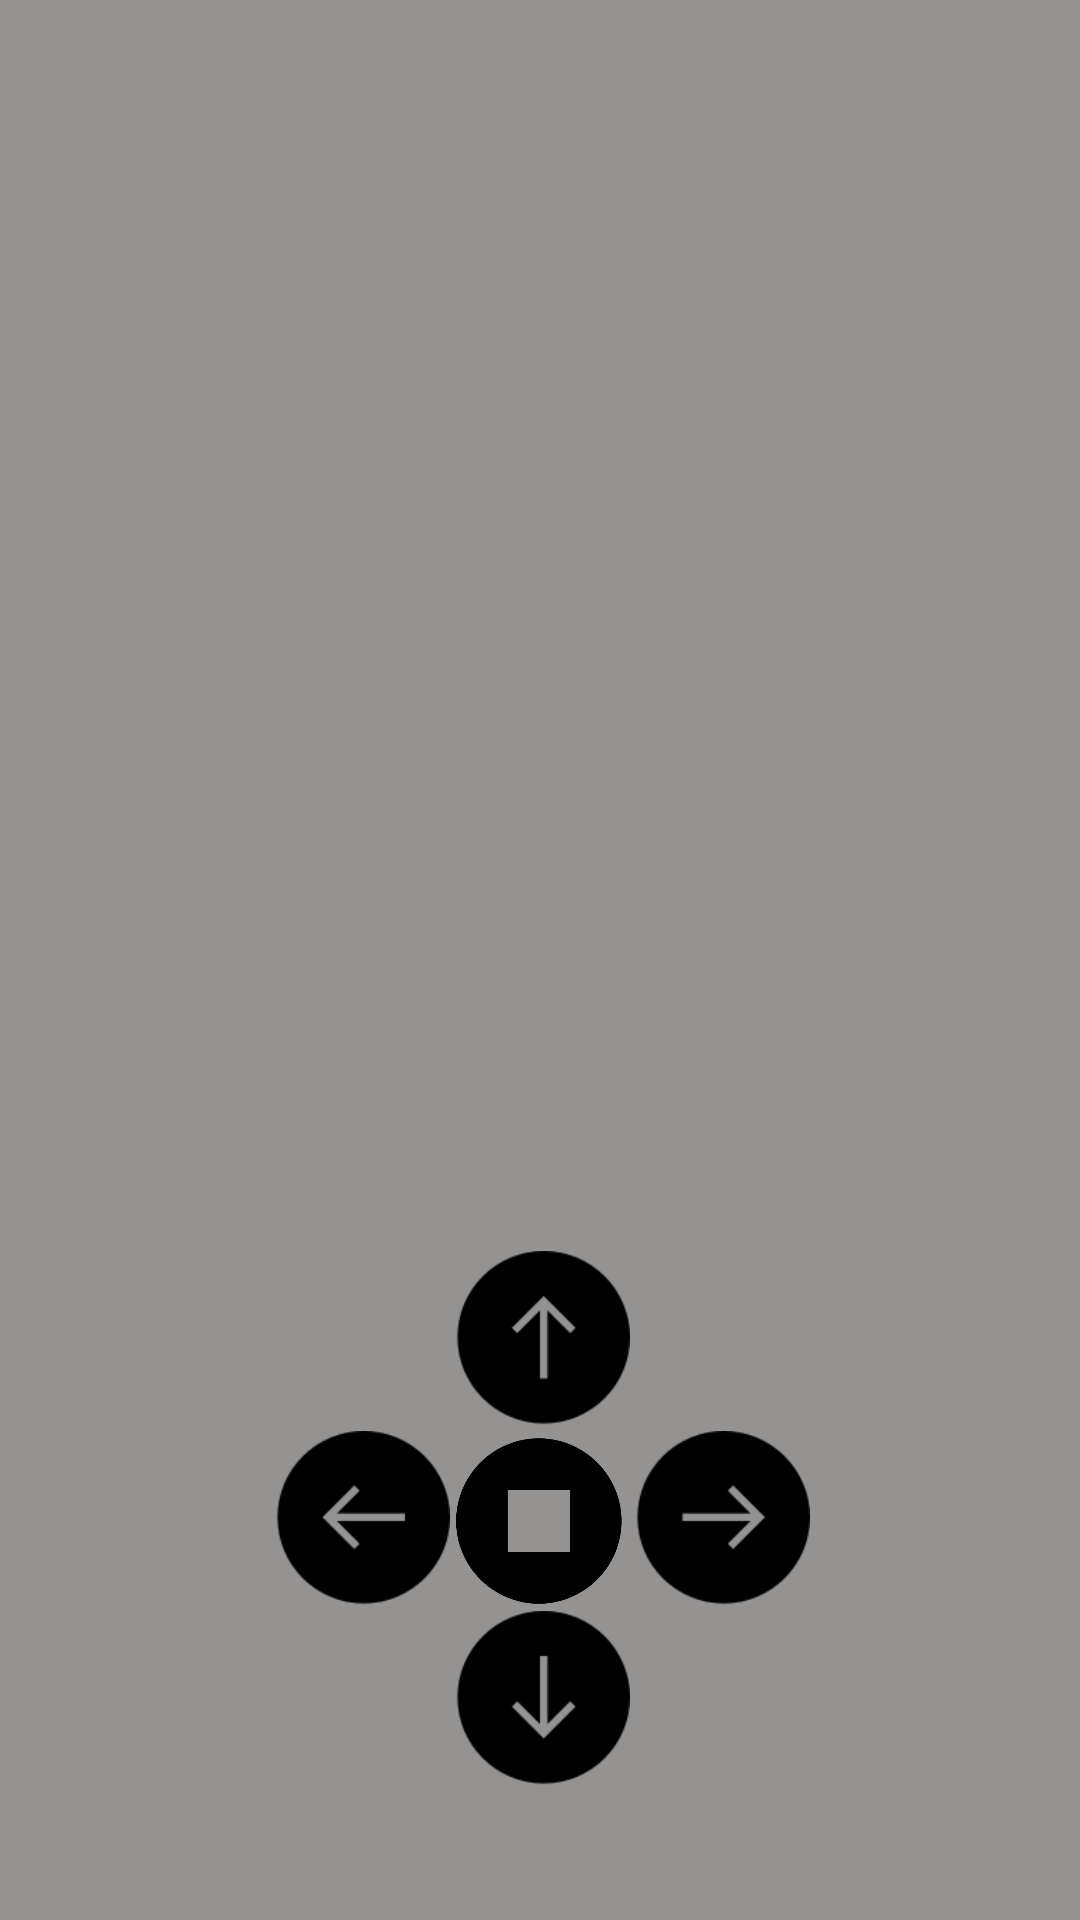

Here is an Android app screen rendered from its layout file. Give the layout XML and the strings, colors and styles it references.
<!-- AndroidManifest.xml: application theme AppTheme -->
<!-- res/layout/button_control.xml -->
<?xml version="1.0" encoding="utf-8"?>
<RelativeLayout xmlns:android="http://schemas.android.com/apk/res/android"
    xmlns:app="http://schemas.android.com/apk/res-auto"
    xmlns:tools="http://schemas.android.com/tools"
    android:layout_width="match_parent"
    android:layout_height="match_parent"
    android:paddingBottom="@dimen/activity_vertical_margin"
    android:paddingLeft="@dimen/activity_horizontal_margin"
    android:paddingRight="@dimen/activity_horizontal_margin"
    android:paddingTop="@dimen/activity_vertical_margin"
    app:layout_behavior="@string/appbar_scrolling_view_behavior"
    tools:context="com.example.system.myapplication.MainActivity"
    android:background="#959292"
    android:longClickable="false">

    

    <Button
        android:layout_width="60dp"
        android:layout_height="60dp"
        android:id="@+id/forwardButton"
        android:background="@drawable/up"
        android:onClick="goForward"
        android:layout_above="@+id/rightButton"
        android:layout_toLeftOf="@+id/rightButton"
        android:layout_toStartOf="@+id/rightButton">
    </Button>

    <Button
        android:layout_width="60dp"
        android:layout_height="60dp"
        android:id="@+id/backButton"
        android:onClick="goBackwards"
        android:background="@drawable/down"
        android:layout_marginBottom="43dp"
        android:layout_alignParentBottom="true"
        android:layout_centerHorizontal="true" />

    <Button
        android:layout_width="60dp"
        android:layout_height="60dp"
        android:id="@+id/leftButton"
        android:onClick="goLeft"
        android:background="@drawable/left"
        android:layout_alignTop="@+id/rightButton"
        android:layout_toLeftOf="@+id/forwardButton"
        android:layout_toStartOf="@+id/forwardButton" />

    <Button
        android:layout_width="60dp"
        android:layout_height="60dp"
        android:id="@+id/rightButton"
        android:onClick="goRight"
        android:background="@drawable/right"
        android:layout_above="@+id/backButton"
        android:layout_toRightOf="@+id/backButton"
        android:layout_toEndOf="@+id/backButton" />

    <Button
        android:layout_width="60dp"
        android:layout_height="60dp"
        android:id="@+id/stopButton"
        android:onClick="stopMovement"
        android:background="@drawable/stop"
        android:layout_alignTop="@+id/rightButton"
        android:layout_toLeftOf="@+id/rightButton"
        android:layout_toStartOf="@+id/rightButton" />

</RelativeLayout>
<!-- resources referenced by this layout -->
<resources>
  <!-- drawable down: png bitmap (drawable, 2159 bytes) -->
  <!-- drawable left: png bitmap (drawable, 2134 bytes) -->
  <!-- drawable right: png bitmap (drawable, 2140 bytes) -->
  <!-- drawable stop: png bitmap (drawable, 9458 bytes) -->
  <!-- drawable up: png bitmap (drawable, 2120 bytes) -->
  <style name="AppTheme" parent="Theme.AppCompat.Light.DarkActionBar">
          
          <item name="colorPrimary">#9932CC</item>
          <item name="colorPrimaryDark">@color/colorPrimaryDark</item>
          <item name="colorAccent">@color/colorAccent</item>
      </style>
  <color name="colorPrimaryDark">#303F9F</color>
  <color name="colorAccent">#FF4081</color>
</resources>
